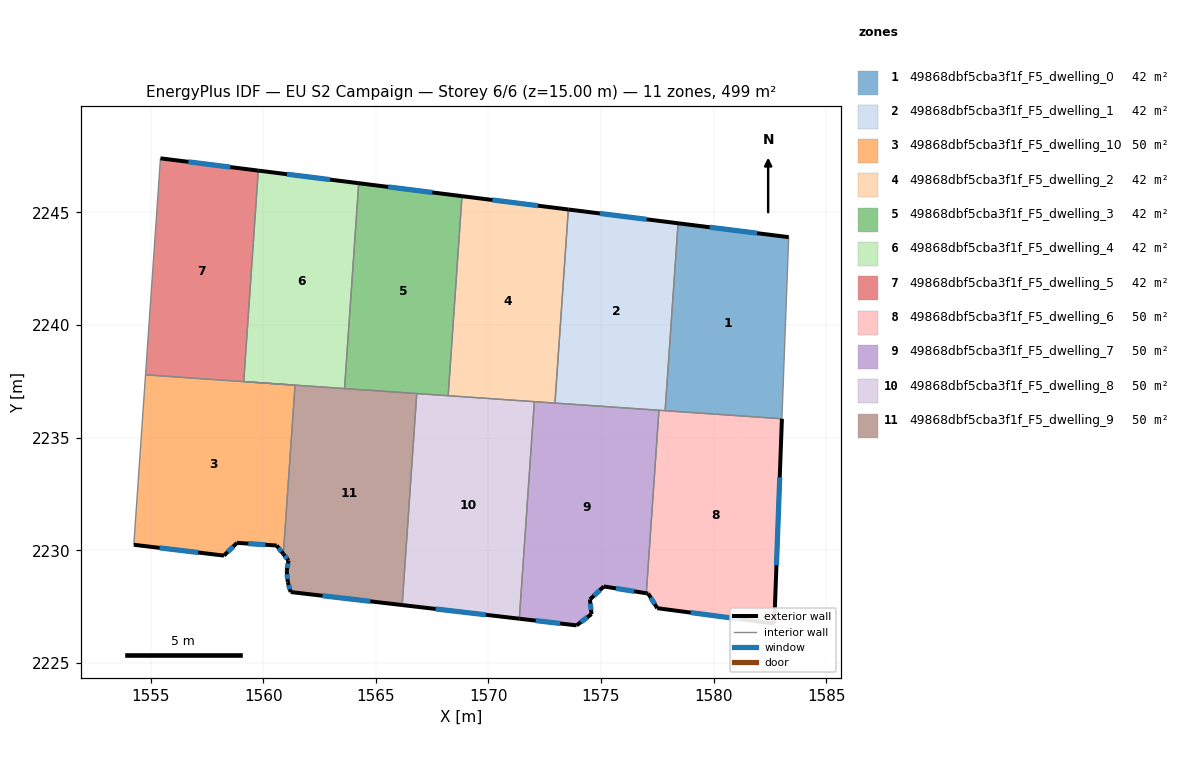
=== STOREY PLAN SPEC (per zone: floor XY polygon, exterior-wall plan segments, windows/doors) ===
zone 1: 49868dbf5cba3f1f_F5_dwelling_0  (41.6 m²)
  floor: (1583.34, 2243.90) (1583.03, 2235.84) (1577.85, 2236.20) (1578.42, 2244.52)
  exterior wall: (1583.34, 2243.90) – (1578.42, 2244.52)  [5.0 m]
    window: (1581.93, 2244.08) – (1579.83, 2244.34)  [2.7 m²]
  interior walls: 3
zone 2: 49868dbf5cba3f1f_F5_dwelling_1  (41.6 m²)
  floor: (1578.42, 2244.52) (1577.85, 2236.20) (1572.96, 2236.53) (1573.55, 2245.13)
  exterior wall: (1578.42, 2244.52) – (1573.55, 2245.13)  [4.9 m]
    window: (1577.03, 2244.69) – (1574.94, 2244.96)  [2.7 m²]
  interior walls: 4
zone 3: 49868dbf5cba3f1f_F5_dwelling_10  (49.9 m²)
  floor: (1561.41, 2237.33) (1560.89, 2229.83) (1560.60, 2230.21) (1558.83, 2230.33) (1558.26, 2229.76) (1554.25, 2230.24) (1554.77, 2237.79)
  exterior wall: (1554.25, 2230.24) – (1558.26, 2229.76)  [4.0 m]
    window: (1555.40, 2230.10) – (1557.11, 2229.90)  [2.2 m²]
  exterior wall: (1560.60, 2230.21) – (1560.89, 2229.83)  [0.5 m]
    window: (1560.68, 2230.10) – (1560.81, 2229.94)  [0.3 m²]
  exterior wall: (1558.83, 2230.33) – (1560.60, 2230.21)  [1.8 m]
    window: (1559.34, 2230.29) – (1560.09, 2230.24)  [1.0 m²]
  exterior wall: (1558.26, 2229.76) – (1558.83, 2230.33)  [0.8 m]
    window: (1558.42, 2229.92) – (1558.67, 2230.17)  [0.4 m²]
  interior walls: 4
zone 4: 49868dbf5cba3f1f_F5_dwelling_2  (41.6 m²)
  floor: (1573.55, 2245.13) (1572.96, 2236.53) (1568.21, 2236.86) (1568.83, 2245.72)
  exterior wall: (1573.55, 2245.13) – (1568.83, 2245.72)  [4.8 m]
    window: (1572.20, 2245.30) – (1570.18, 2245.55)  [2.6 m²]
  interior walls: 4
zone 5: 49868dbf5cba3f1f_F5_dwelling_3  (41.6 m²)
  floor: (1568.83, 2245.72) (1568.21, 2236.86) (1563.61, 2237.18) (1564.24, 2246.30)
  exterior wall: (1568.83, 2245.72) – (1564.24, 2246.30)  [4.6 m]
    window: (1567.52, 2245.89) – (1565.55, 2246.13)  [2.5 m²]
  interior walls: 4
zone 6: 49868dbf5cba3f1f_F5_dwelling_4  (41.6 m²)
  floor: (1564.24, 2246.30) (1563.61, 2237.18) (1559.13, 2237.49) (1559.78, 2246.86)
  exterior wall: (1564.24, 2246.30) – (1559.78, 2246.86)  [4.5 m]
    window: (1562.97, 2246.46) – (1561.05, 2246.70)  [2.5 m²]
  interior walls: 3
zone 7: 49868dbf5cba3f1f_F5_dwelling_5  (41.6 m²)
  floor: (1559.78, 2246.86) (1559.13, 2237.49) (1554.77, 2237.79) (1555.44, 2247.40)
  exterior wall: (1559.78, 2246.86) – (1555.44, 2247.40)  [4.4 m]
    window: (1558.54, 2247.01) – (1556.68, 2247.25)  [2.4 m²]
  interior walls: 3
zone 8: 49868dbf5cba3f1f_F5_dwelling_6  (49.9 m²)
  floor: (1583.03, 2235.84) (1582.70, 2226.74) (1577.50, 2227.43) (1577.10, 2228.07) (1577.01, 2228.09) (1577.57, 2236.21)
  exterior wall: (1582.70, 2226.74) – (1583.03, 2235.84)  [9.1 m]
    window: (1582.79, 2229.34) – (1582.94, 2233.24)  [5.0 m²]
  exterior wall: (1577.50, 2227.43) – (1582.70, 2226.74)  [5.2 m]
    window: (1578.98, 2227.23) – (1581.21, 2226.94)  [2.9 m²]
  exterior wall: (1577.10, 2228.07) – (1577.50, 2227.43)  [0.8 m]
    window: (1577.21, 2227.89) – (1577.38, 2227.61)  [0.4 m²]
  exterior wall: (1577.01, 2228.09) – (1577.10, 2228.07)  [0.1 m]
  interior walls: 3
zone 9: 49868dbf5cba3f1f_F5_dwelling_7  (49.9 m²)
  floor: (1577.57, 2236.21) (1577.01, 2228.09) (1575.13, 2228.39) (1574.51, 2227.81) (1574.58, 2227.16) (1573.91, 2226.66) (1571.37, 2226.96) (1572.04, 2236.60)
  exterior wall: (1573.91, 2226.66) – (1574.58, 2227.16)  [0.8 m]
    window: (1574.10, 2226.80) – (1574.39, 2227.02)  [0.5 m²]
  exterior wall: (1571.37, 2226.96) – (1573.91, 2226.66)  [2.6 m]
    window: (1572.10, 2226.87) – (1573.19, 2226.75)  [1.4 m²]
  exterior wall: (1575.13, 2228.39) – (1577.01, 2228.09)  [1.9 m]
    window: (1575.67, 2228.30) – (1576.47, 2228.17)  [1.1 m²]
  exterior wall: (1574.51, 2227.81) – (1575.13, 2228.39)  [0.8 m]
    window: (1574.69, 2227.98) – (1574.95, 2228.23)  [0.5 m²]
  exterior wall: (1574.58, 2227.16) – (1574.51, 2227.81)  [0.7 m]
    window: (1574.56, 2227.35) – (1574.53, 2227.63)  [0.4 m²]
  interior walls: 4
zone 10: 49868dbf5cba3f1f_F5_dwelling_8  (49.9 m²)
  floor: (1572.04, 2236.60) (1571.37, 2226.96) (1566.17, 2227.57) (1566.82, 2236.96)
  exterior wall: (1566.17, 2227.57) – (1571.37, 2226.96)  [5.2 m]
    window: (1567.66, 2227.39) – (1569.89, 2227.13)  [2.9 m²]
  interior walls: 4
zone 11: 49868dbf5cba3f1f_F5_dwelling_9  (49.9 m²)
  floor: (1566.82, 2236.96) (1566.17, 2227.57) (1561.22, 2228.14) (1561.09, 2228.58) (1561.04, 2229.08) (1561.12, 2229.54) (1560.89, 2229.83) (1561.41, 2237.33) (1559.13, 2237.49)
  exterior wall: (1560.89, 2229.83) – (1561.12, 2229.54)  [0.4 m]
    window: (1560.96, 2229.75) – (1561.06, 2229.63)  [0.2 m²]
  exterior wall: (1561.22, 2228.14) – (1566.17, 2227.57)  [5.0 m]
    window: (1562.63, 2227.98) – (1564.76, 2227.73)  [2.7 m²]
  exterior wall: (1561.09, 2228.58) – (1561.22, 2228.14)  [0.5 m]
    window: (1561.13, 2228.45) – (1561.18, 2228.27)  [0.3 m²]
  exterior wall: (1561.04, 2229.08) – (1561.09, 2228.58)  [0.5 m]
    window: (1561.06, 2228.93) – (1561.08, 2228.72)  [0.3 m²]
  exterior wall: (1561.12, 2229.54) – (1561.04, 2229.08)  [0.5 m]
    window: (1561.10, 2229.41) – (1561.07, 2229.21)  [0.3 m²]
  interior walls: 5

=== DERIVED (storey summary) ===
Building: EU S2 Campaign
Storey: 6 of 6  (floor level z = 15.00 m)
Storey gross floor area: 499.1 m²
Zones on this storey: 11
  - 49868dbf5cba3f1f_F5_dwelling_0: floor 41.6 m²; exterior wall 5.0 m (14.9 m²); 1 window(s) 2.7 m²; WWR 18.4%
  - 49868dbf5cba3f1f_F5_dwelling_1: floor 41.6 m²; exterior wall 4.9 m (14.7 m²); 1 window(s) 2.7 m²; WWR 18.4%
  - 49868dbf5cba3f1f_F5_dwelling_10: floor 49.9 m²; exterior wall 7.1 m (21.3 m²); 4 window(s) 3.9 m²; WWR 18.4%
  - 49868dbf5cba3f1f_F5_dwelling_2: floor 41.6 m²; exterior wall 4.8 m (14.3 m²); 1 window(s) 2.6 m²; WWR 18.4%
  - 49868dbf5cba3f1f_F5_dwelling_3: floor 41.6 m²; exterior wall 4.6 m (13.9 m²); 1 window(s) 2.5 m²; WWR 18.4%
  - 49868dbf5cba3f1f_F5_dwelling_4: floor 41.6 m²; exterior wall 4.5 m (13.5 m²); 1 window(s) 2.5 m²; WWR 18.4%
  - 49868dbf5cba3f1f_F5_dwelling_5: floor 41.6 m²; exterior wall 4.4 m (13.1 m²); 1 window(s) 2.4 m²; WWR 18.4%
  - 49868dbf5cba3f1f_F5_dwelling_6: floor 49.9 m²; exterior wall 15.2 m (45.6 m²); 3 window(s) 8.3 m²; WWR 18.3%
  - 49868dbf5cba3f1f_F5_dwelling_7: floor 49.9 m²; exterior wall 6.8 m (20.4 m²); 5 window(s) 3.7 m²; WWR 18.4%
  - 49868dbf5cba3f1f_F5_dwelling_8: floor 49.9 m²; exterior wall 5.2 m (15.7 m²); 1 window(s) 2.9 m²; WWR 18.4%
  - 49868dbf5cba3f1f_F5_dwelling_9: floor 49.9 m²; exterior wall 6.8 m (20.3 m²); 5 window(s) 3.7 m²; WWR 18.4%
Zone adjacency (shared interzone walls):
  - 49868dbf5cba3f1f_F5_dwelling_0 ↔ 49868dbf5cba3f1f_F5_dwelling_1
  - 49868dbf5cba3f1f_F5_dwelling_0 ↔ 49868dbf5cba3f1f_F5_dwelling_6
  - 49868dbf5cba3f1f_F5_dwelling_1 ↔ 49868dbf5cba3f1f_F5_dwelling_2
  - 49868dbf5cba3f1f_F5_dwelling_1 ↔ 49868dbf5cba3f1f_F5_dwelling_6
  - 49868dbf5cba3f1f_F5_dwelling_1 ↔ 49868dbf5cba3f1f_F5_dwelling_7
  - 49868dbf5cba3f1f_F5_dwelling_10 ↔ 49868dbf5cba3f1f_F5_dwelling_5
  - 49868dbf5cba3f1f_F5_dwelling_10 ↔ 49868dbf5cba3f1f_F5_dwelling_9
  - 49868dbf5cba3f1f_F5_dwelling_2 ↔ 49868dbf5cba3f1f_F5_dwelling_3
  - 49868dbf5cba3f1f_F5_dwelling_2 ↔ 49868dbf5cba3f1f_F5_dwelling_7
  - 49868dbf5cba3f1f_F5_dwelling_2 ↔ 49868dbf5cba3f1f_F5_dwelling_8
  - 49868dbf5cba3f1f_F5_dwelling_3 ↔ 49868dbf5cba3f1f_F5_dwelling_4
  - 49868dbf5cba3f1f_F5_dwelling_3 ↔ 49868dbf5cba3f1f_F5_dwelling_8
  - 49868dbf5cba3f1f_F5_dwelling_3 ↔ 49868dbf5cba3f1f_F5_dwelling_9
  - 49868dbf5cba3f1f_F5_dwelling_4 ↔ 49868dbf5cba3f1f_F5_dwelling_5
  - 49868dbf5cba3f1f_F5_dwelling_4 ↔ 49868dbf5cba3f1f_F5_dwelling_9
  - 49868dbf5cba3f1f_F5_dwelling_6 ↔ 49868dbf5cba3f1f_F5_dwelling_7
  - 49868dbf5cba3f1f_F5_dwelling_7 ↔ 49868dbf5cba3f1f_F5_dwelling_8
  - 49868dbf5cba3f1f_F5_dwelling_8 ↔ 49868dbf5cba3f1f_F5_dwelling_9